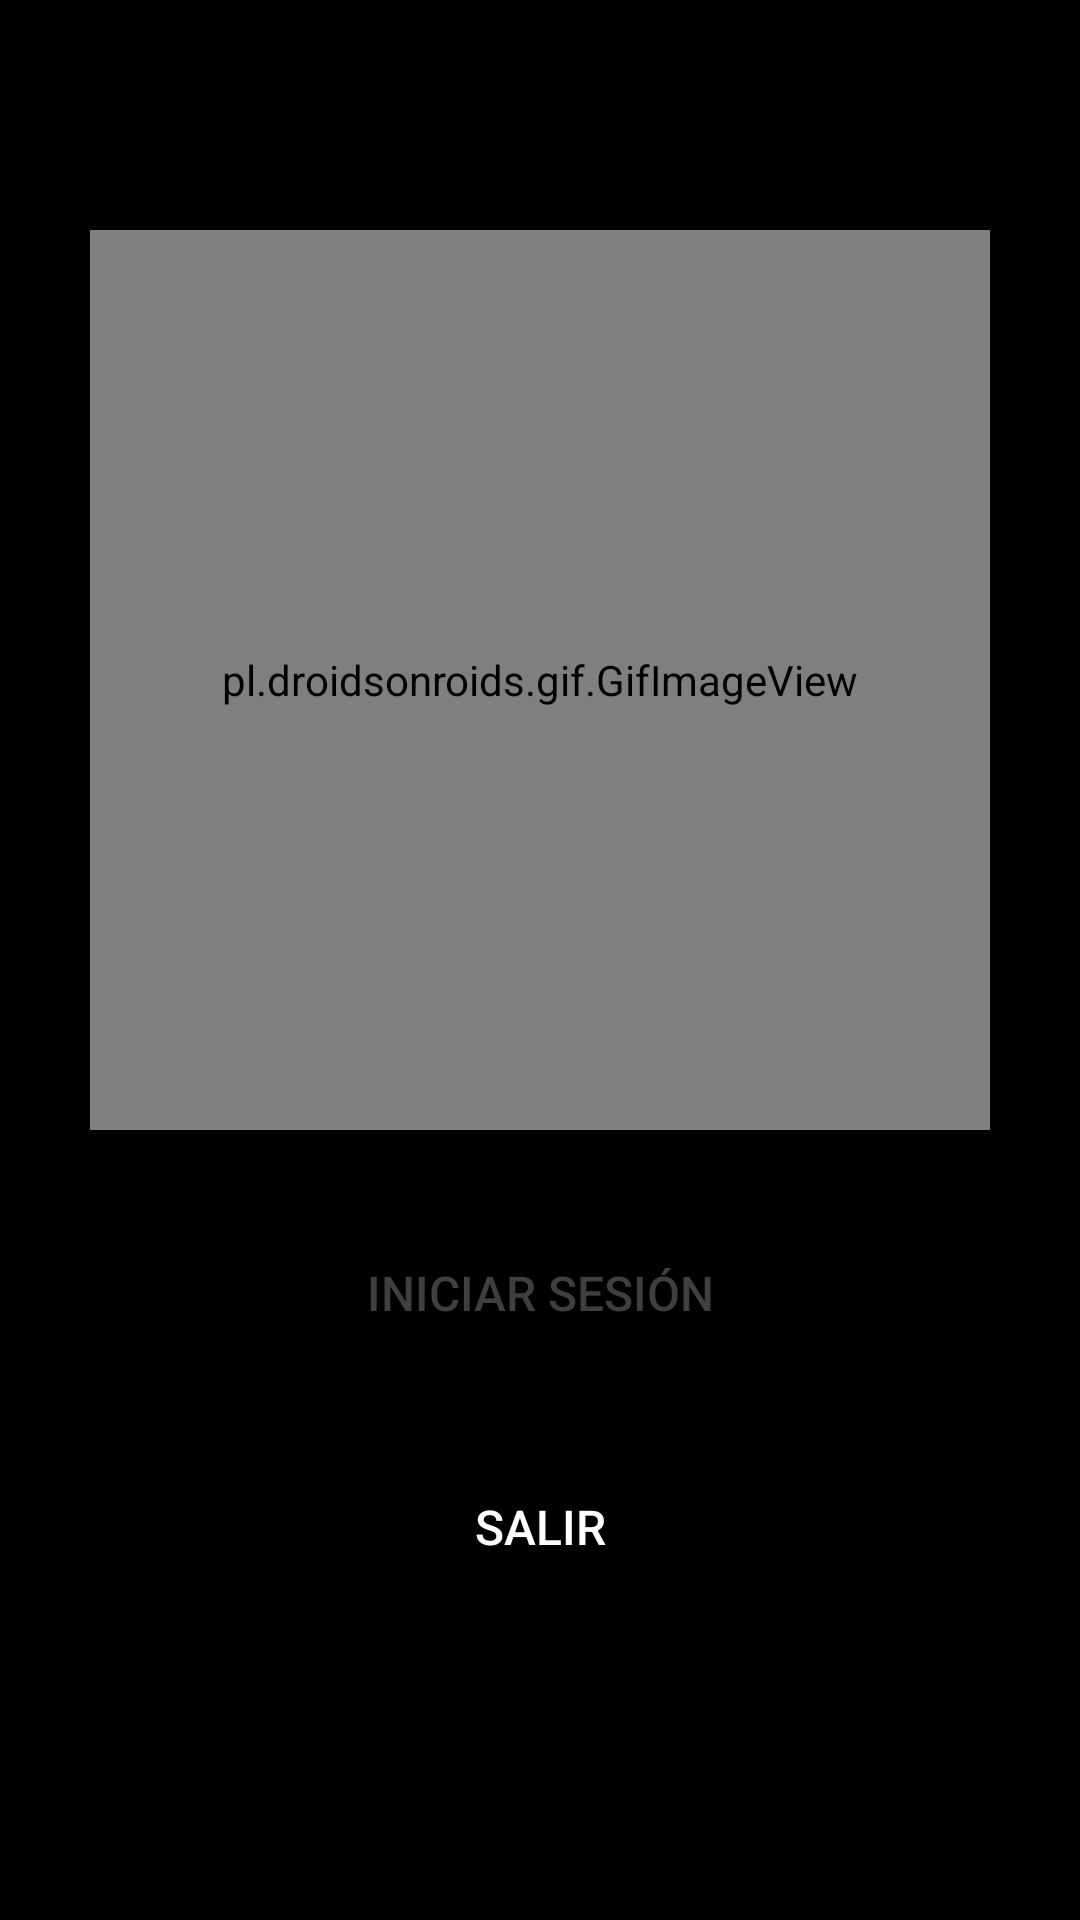

Produce the Android XML layout that renders to this screen, including the resource entries it uses.
<!-- AndroidManifest.xml: activity theme SplashTheme -->
<!-- res/layout/activity_main.xml -->
<?xml version="1.0" encoding="utf-8"?>
<RelativeLayout xmlns:android="http://schemas.android.com/apk/res/android"
    xmlns:app="http://schemas.android.com/apk/res-auto"
    xmlns:tools="http://schemas.android.com/tools"
    android:layout_width="match_parent"
    android:layout_height="match_parent"
    tools:context=".MainActivity">
    <ImageView
        android:layout_width="match_parent"
        android:layout_height="match_parent"
        android:background="#000103"
        android:scaleType="centerCrop"/>

    <LinearLayout
        android:layout_width="match_parent"
        android:orientation="vertical"
        android:background="#d8000000"
        android:gravity="center"
        android:layout_height="match_parent">

        <pl.droidsonroids.gif.GifImageView
            android:layout_width="300dp"
            android:layout_height="300dp"
            android:layout_marginBottom="80dp"
            android:id="@+id/euphoria"
            android:src="@drawable/euphoria" />

        <Button
            android:layout_width="match_parent"
            android:layout_height="wrap_content"
            android:layout_marginRight="20dp"
            android:id="@+id/ir_login"
            android:background="@drawable/btn_redondenado_white"
            android:layout_marginLeft="20dp"
            android:textColor="#403f3f"
            android:elevation="5dp"
            android:layout_marginBottom="30dp"
            android:layout_marginTop="-50dp"
            android:textSize="16dp"
            android:text="Iniciar Sesión"/>

        <Button
            android:id="@+id/salir"
            android:layout_width="match_parent"
            android:layout_height="wrap_content"
            android:layout_marginLeft="20dp"
            android:layout_marginRight="20dp"
            android:layout_marginBottom="30dp"
            android:background="@drawable/btn_salir"
            android:elevation="5dp"
            android:text="Salir"
            android:textColor="#FFFFFF"
            android:textSize="16dp" />
    </LinearLayout>

</RelativeLayout>
<!-- resources referenced by this layout -->
<resources>
  <!-- drawable euphoria: gif bitmap (drawable-v24, 208025 bytes) -->
  <style name="SplashTheme" parent="AppTheme">
      <item name="android:windowBackground">@drawable/splashscreen</item>
  </style>
  <style name="AppTheme" parent="Theme.AppCompat.Light.NoActionBar">
      
      <item name="colorPrimary">@color/colorPrimary</item>
      <item name="colorPrimaryDark">@color/colorPrimaryDark</item>
      <item name="colorAccent">@color/colorAccent</item>
  </style>
  <!-- drawable splashscreen (drawable) -->
  <?xml version="1.0" encoding="utf-8"?>
  <layer-list xmlns:android="http://schemas.android.com/apk/res/android">
      <item android:drawable="@color/black"/>
      <item>
          <bitmap android:src="@drawable/logos"
              android:gravity="center"/>
      </item>
  </layer-list>
  <!-- drawable logos: png bitmap (drawable-v24, 15072 bytes) -->
  <!-- not gathered from this repository: default colours our renderer supplied (Android Studio template values) -->
  <color name="black">#FF000000</color>
  <color name="colorPrimary">#FF6200EE</color>
  <color name="colorPrimaryDark">#FF3700B3</color>
  <color name="colorAccent">#FF03DAC5</color>
</resources>
